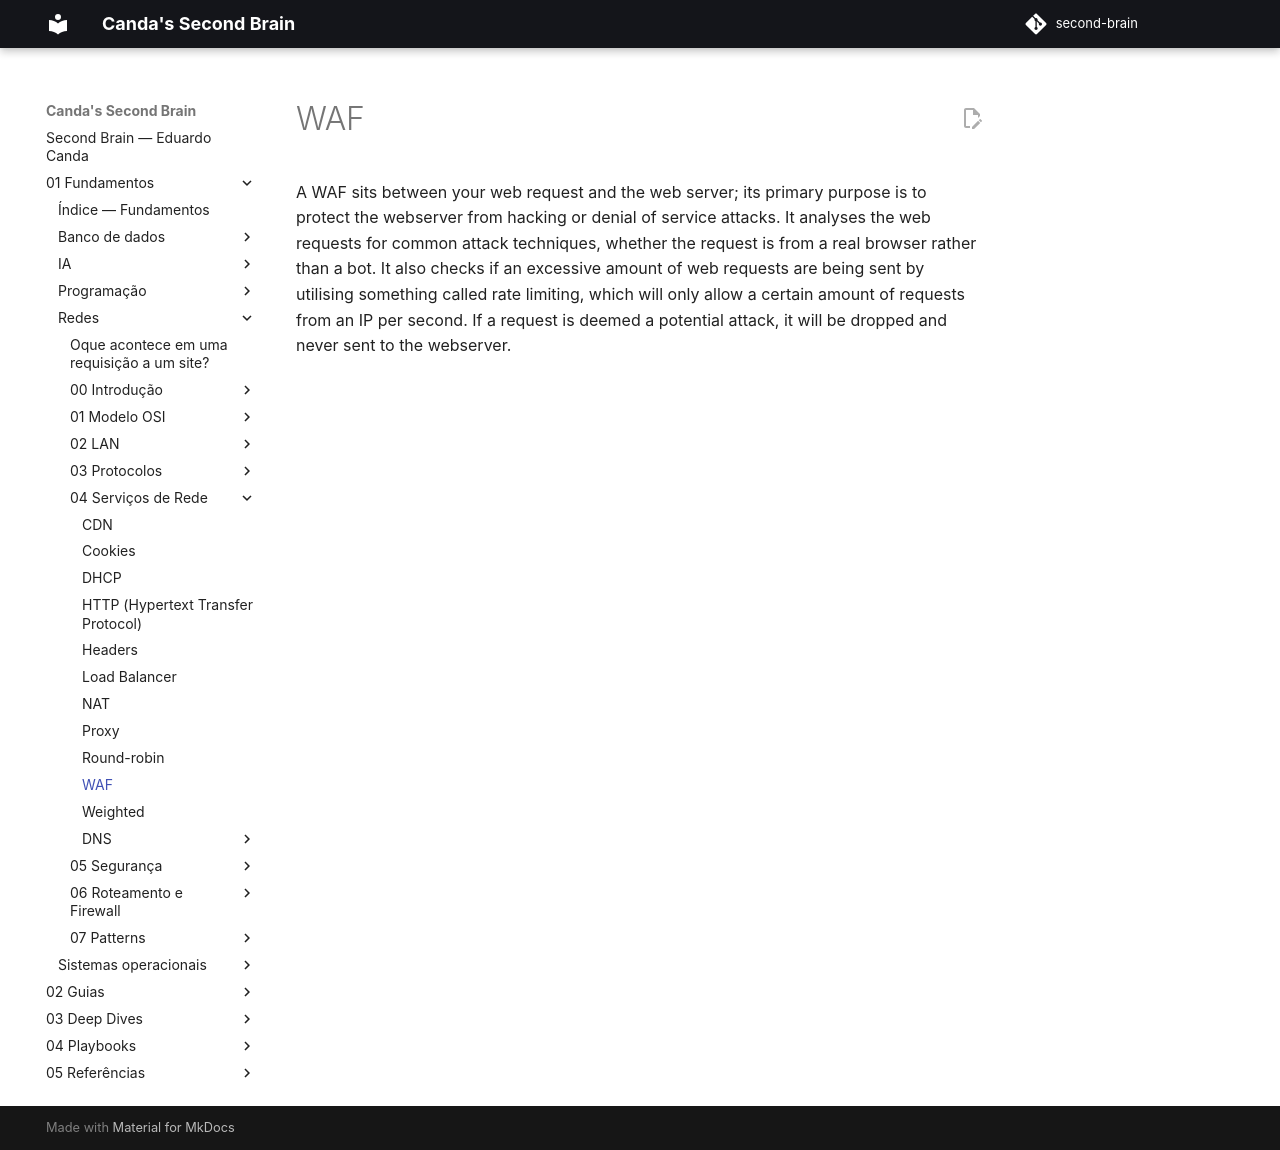

repository: EduardoCanda/second-brain · page: 01 - Fundamentos/Redes/04 - Serviços de Rede/WAF/index.html · generator: mkdocs

A WAF sits between your web request and the web server; its primary purpose is to protect the webserver from hacking or denial of service attacks. It analyses the web requests for common attack techniques, whether the request is from a real browser rather than a bot. It also checks if an excessive amount of web requests are being sent by utilising something called rate limiting, which will only allow a certain amount of requests from an IP per second. If a request is deemed a potential attack, it will be dropped and never sent to the webserver.
